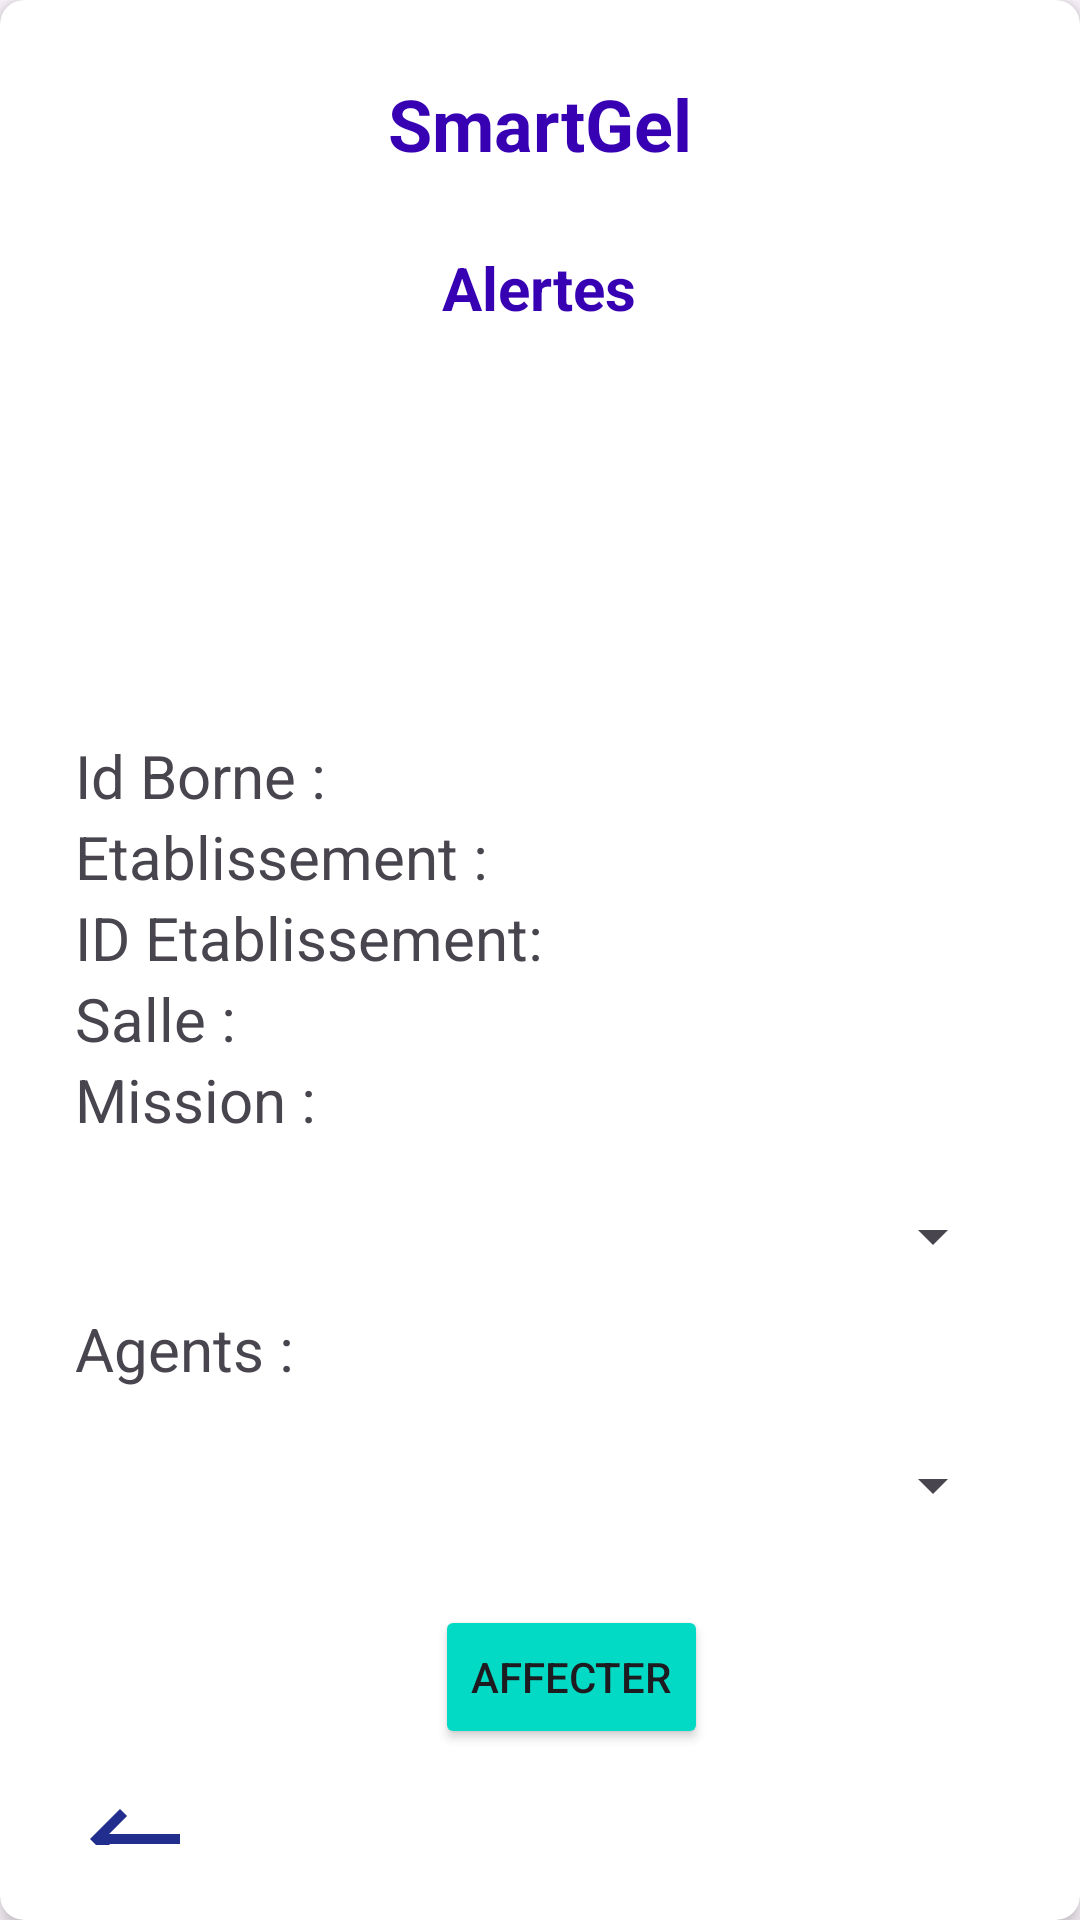

Reconstruct the res/layout file that produces this screen, plus the resources it refers to.
<!-- AndroidManifest.xml: application theme Theme.SmartGel_v4 -->
<!-- res/layout/activity_do_mission.xml -->
<?xml version="1.0" encoding="utf-8"?>
<androidx.cardview.widget.CardView xmlns:android="http://schemas.android.com/apk/res/android"
    xmlns:app="http://schemas.android.com/apk/res-auto"
    android:layout_width="match_parent"
    android:layout_height="wrap_content"
    app:cardCornerRadius="8dp"
    app:cardElevation="4dp"
    android:layout_margin="8dp"
    >

    <RelativeLayout
        android:layout_width="match_parent"
        android:layout_height="match_parent">

        

        <TextView
            android:id="@+id/smartGelTitleTextView"
            android:layout_width="wrap_content"
            android:layout_height="wrap_content"
            android:layout_centerHorizontal="true"
            android:layout_margin="25dp"
            android:text="SmartGel"
            android:textColor="@color/purple_700"
            android:textSize="24sp"
            android:textStyle="bold" />

        <TextView
            android:id="@+id/affectationTitleTextView"
            android:layout_width="wrap_content"
            android:layout_height="wrap_content"
            android:layout_below="@id/smartGelTitleTextView"
            android:layout_centerHorizontal="true"
            android:text="Alertes"
            android:textSize="20sp"
            android:textStyle="bold"
            android:textColor="@color/purple_700"
            />


        <TextView
            android:id="@+id/text_responsable_agent"
            android:layout_width="302dp"
            android:layout_height="wrap_content"
            android:layout_below="@+id/affectationTitleTextView"
            android:layout_alignParentStart="true"
            android:layout_alignParentEnd="true"
            android:layout_marginStart="22dp"
            android:layout_marginTop="20dp"
            android:layout_marginEnd="71dp"
            android:text=""
            android:textSize="20sp"

            />

        <LinearLayout
            android:id="@+id/linearLayout"
            android:layout_width="match_parent"
            android:layout_height="wrap_content"
            android:layout_marginTop="220dp"
            android:orientation="vertical"
            android:padding="25dp">

            <TextView
                android:id="@+id/text_id_borne"
                android:layout_width="wrap_content"
                android:layout_height="wrap_content"
                android:text="Id Borne :"
                android:textSize="20sp"
                />

            <TextView
                android:id="@+id/text_etablissement"
                android:layout_width="wrap_content"
                android:layout_height="wrap_content"
                android:text="Etablissement :"
                android:textSize="20sp"
               />

            <TextView
                android:id="@+id/text_id_etablissement"
                android:layout_width="wrap_content"
                android:layout_height="wrap_content"
                android:text="ID Etablissement: "
                android:textSize="20sp"
               />

            <TextView
                android:id="@+id/text_salle"
                android:layout_width="wrap_content"
                android:layout_height="wrap_content"
                android:text="Salle :"
                android:textSize="20sp"
                />

            <TextView
                android:id="@+id/text_mission"
                android:layout_width="wrap_content"
                android:layout_height="wrap_content"
                android:text="Mission :"
                android:textSize="20sp"
               />

            
            <Spinner
                android:id="@+id/spinner_mission"
                android:layout_width="match_parent"
                android:layout_height="wrap_content"
                android:layout_marginTop="8dp"
                android:minHeight="48dp"
                android:spinnerMode="dropdown"
                />

            <TextView
                android:id="@+id/text_user"
                android:layout_width="wrap_content"
                android:layout_height="wrap_content"
                android:text="Agents :"
                android:textSize="20sp"
               />
            

            <Spinner
                android:id="@+id/spinner_users"
                android:layout_width="match_parent"
                android:layout_height="wrap_content"
                android:layout_marginTop="8dp"
                android:minHeight="48dp"
                android:spinnerMode="dropdown"
                />


            
            <Button
                android:id="@+id/button_affecter"

                android:layout_width="wrap_content"
                android:layout_height="wrap_content"
                android:layout_marginLeft="120dp"
                android:layout_marginTop="16dp"
                android:backgroundTint="@color/vert_200"
                android:text="Affecter"
               />

            <ImageView
                android:id="@+id/icon_back"
                android:layout_width="40dp"
                android:layout_height="40dp"
                android:layout_alignParentEnd="true"
                android:layout_marginTop="10dp"
                android:layout_marginEnd="30dp"
                android:layout_marginBottom="2dp"
                android:src="@drawable/icon_back"
               />

        </LinearLayout>

    </RelativeLayout>

</androidx.cardview.widget.CardView>
<!-- resources referenced by this layout -->
<resources>
  <color name="purple_700">#FF3700B3</color>
  <color name="vert_200">#FF03DAC5</color>
  <!-- drawable icon_back (drawable) -->
  <vector android:autoMirrored="true" android:height="24dp"
      android:tint="#222E8E" android:viewportHeight="24"
      android:viewportWidth="24" android:width="24dp" xmlns:android="http://schemas.android.com/apk/res/android">
      <path android:fillColor="@android:color/white" android:pathData="M21,11H6.83l3.58,-3.59L9,6l-6,6 6,6 1.41,-1.41L6.83,13H21z"/>
  </vector>
  <style name="Theme.SmartGel_v4" parent="Base.Theme.SmartGel_v4" />
  <style name="Base.Theme.SmartGel_v4" parent="Theme.Material3.DayNight.NoActionBar">
          
          
      </style>
</resources>
